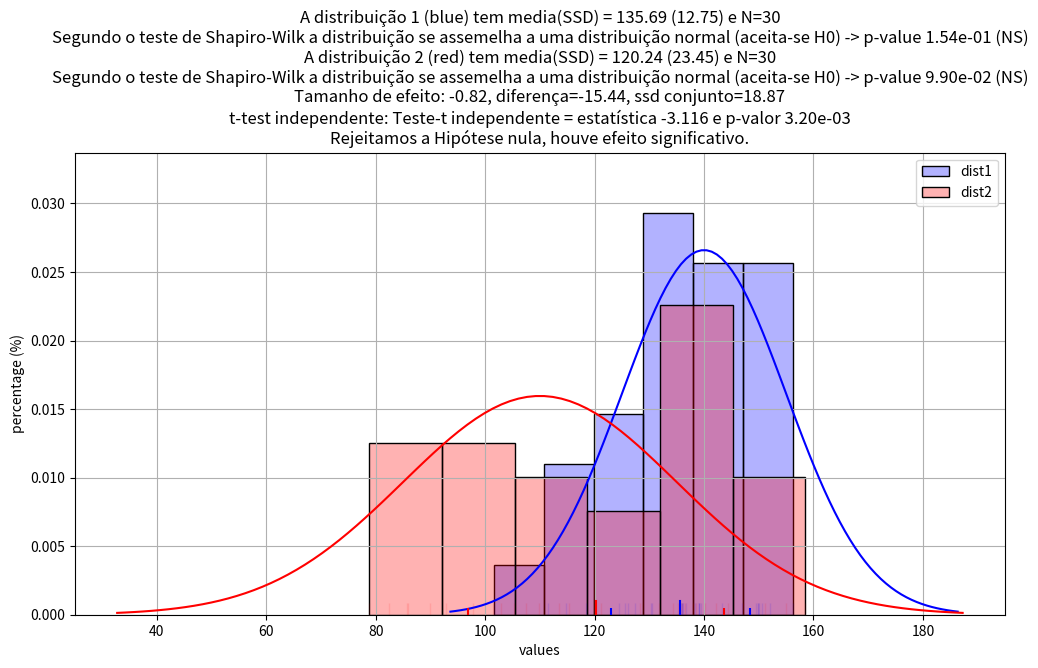

This chart was generated by the following Python code:
import sys, os, math
from scipy import stats
import numpy as np
import pandas as pd

from statistics import mode
from scipy import stats

import seaborn as sns
import matplotlib.pyplot as plt
# %matplotlib inline

def criar_dados_normais(MU, SSD, N):
    samp = np.random.normal(loc=MU, scale=SSD, size=N)
    return samp

# metodo estatístico
def calc_estatistica_descritiva(lista: list, verbose:bool=False):

    N = len(lista)

    mini = np.min(lista)
    maxi = np.max(lista)

    mu = np.mean(lista)
    med = np.median(lista)
    mod = mode(lista)

    ssd = np.std(lista)

    n = len(lista)
    n4 = int(n/4)

    lista = list(lista)
    lista.sort()

    mini = int( lista[0] )
    maxi = int( lista[-1] )

    q1, q2, q3 = np.quantile(lista, [0.25, 0.5, 0.75])

    s_quantile = f"mínimo {mini}, Q1 {q1}, mediana {q2}, Q3 {q3}, máximo {maxi}"

    stri = f"N={N}, média={mu:.2f} mediana={q2:.2f} moda={mod:.2f} e ssd={ssd:.2f}"
    if verbose:
      print(stri)
      print(s_quantile)

    return n, mu, q1, q2, q3, mod, ssd, mini, maxi, stri, s_quantile

def calc_tamanho_efeito(n1:int, mu1:float, ssd1:float,
                        n2:int, mu2:float, ssd2:float, verbose:bool=False):

    ssd_pool = math.sqrt( ((n1-1)*ssd1**2 + (n2-1)*ssd2**2) / (n1+n2-2) )
    diff = mu2-mu1

    EffSize = diff / ssd_pool
    stri = f"O tamanhao de efeito é de {EffSize:.2f} para uma diferença de {diff:.2f} e o ssd conjunto de {ssd_pool:.2f}"
    if verbose:
      print(stri)

    return EffSize, diff, ssd_pool, stri

def stat_asteristics(pval, NS='NS'):
    if pval >= 0.05:   return NS
    if pval > 0.01:    return '*'
    if pval > 0.001:   return '**'
    if pval > 0.0001:  return '***'
    return '****'

def calc_ttest_independente(samp1:list, samp2:list, equal_var:bool=True, alpha:float=0.05):

    # t-test independente
    t, pval = stats.ttest_ind(samp2, samp1, equal_var=equal_var)

    msg = f"Teste-t independente = estatística {t:.3f} e p-valor {pval:.2e}"

    if pval >= alpha:
        msg += '\n' + "Aceitamos a Hipótese nula, não houve efeicalc_normalidade_SWTto significativo."
    else:
        msg += '\n' + "Rejeitamos a Hipótese nula, houve efeito significativo."

    return t, pval, msg

def calc_normalidade_SWT(sample, alpha = 0.05, NS='NS'):
    # teste de normalidade de Shapiro-Wilkis
    stat, pvalue = stats.shapiro(sample)

    if pvalue > alpha:
        text = 'Segundo o teste de Shapiro-Wilk a distribuição se assemelha a uma distribuição normal (aceita-se H0)'
        ret = True
    else:
        text = 'Segundo o teste de Shapiro-Wilk a distribuição não se assemelha a uma distribuição normal (rejeita-se H0)'
        ret = False

    s_ater = stat_asteristics(pvalue)
    text_stat = f'p-value {pvalue:.2e} ({s_ater})'

    return ret, text, text_stat, stat, pvalue

def plot_2_distribuições_normais(MUs, SSDs, N1, N2, colors = ['blue', 'red'], figsize=(9, 6)):

    assert len(MUs)==2, 'Enviar 2 médias'
    assert isinstance(MUs, list), 'Enviar 2 médias na forma lista'

    assert len(SSDs)==2, 'Enviar 2 desvios padrões amostrais'
    assert isinstance(SSDs, list), 'Enviar 2 desvios padrões amostrais na forma lista'

    MU1, SSD1 = MUs[0], SSDs[0]
    MU2, SSD2 = MUs[1], SSDs[1]

    samp1 = criar_dados_normais(MU1, SSD1, N1)
    samp2 = criar_dados_normais(MU2, SSD2, N2)

    n1, mu1, q11, med1, q21, mod1, ssd1, mini1, maxi1, stri1, s_quantile1, = \
    calc_estatistica_descritiva(samp1, verbose=False)

    n2, mu2, q12, med2, q22, mod2, ssd2, mini2, maxi2, stri2, s_quantile2, = \
    calc_estatistica_descritiva(samp2, verbose=False)

    ES, diff_ES, ssd_pool, stri_ES = calc_tamanho_efeito(n1, mu1, ssd1, n2, mu2, ssd2)

    fig, ax = plt.subplots(figsize=figsize)

    title = ''

    for i in range(2):
        color = colors[i]

        label = 'dist%d'%(i+1)

        if i == 0:
            mu, ssd, n = mu1, ssd1, n1
            samples = samp1
        else:
            mu, ssd, n = mu2, ssd2, n2
            samples = samp2


        ax = sns.histplot(samples, stat='density', color=color, alpha=0.3, label=label, ax=ax)
        sns.rugplot(samples, color=color, alpha=0.1, ax=ax)

        max_y = max(p.get_height() for p in ax.patches)

        # Criando o eixo x
        seqx = np.linspace(stats.norm.ppf(0.001, MUs[i], SSDs[i]), stats.norm.ppf(0.999, MUs[i], SSDs[i]), 100)

        # fiting da curva teorica
        normal_pdf = stats.norm.pdf(seqx, MUs[i], SSDs[i])
        sns.lineplot(x=seqx, y=normal_pdf, color=colors[i])


        ax.axvline(x=mu, ymin=0, ymax=max_y, color=color)
        ax.axvline(x=mu+ssd, ymin=0, ymax=max_y/2, color=color, linestyle='--')
        ax.axvline(x=mu-ssd, ymin=0, ymax=max_y/2, color=color, linestyle='--')

        ret, text, text_stat, stat, pvalue = calc_normalidade_SWT(samples, alpha = 0.05, NS='NS')

        if title != '':
            title += '\n'

        title += f"A distribuição {i+1} ({color}) tem media(SSD) = {mu:.2f} ({ssd:.2f}) e N={n}"
        title += '\n' + text + ' -> ' + text_stat

    title += f'\nTamanho de efeito: {ES:.2f}, diferença={diff_ES:.2f}, ssd conjunto={ssd_pool:.2f}'

    diff_ssd = np.abs(ssd1 - ssd2)
    equal_var = diff_ssd <= ssd1*.50
    t, pval, ttest_msg  = calc_ttest_independente(samp1, samp2, equal_var=equal_var, alpha=0.05)

    title += f'\nt-test independente: {ttest_msg}'

    ax.set_xlabel("values")
    ax.set_ylabel("percentage (%)")
    ax.set_title(title)
    plt.grid()
    plt.legend();


MU1 = 140; SSD1 = 15
MU2 = 110; SSD2 = 25

MUs = [MU1, MU2]
SSDs = [SSD1, SSD2]
N = 30
N1=N
N2=N

samp1 = criar_dados_normais(MU1, SSD1, N1)
samp2 = criar_dados_normais(MU2, SSD2, N2)

n1, mu1, q11, med1, q21, mod1, ssd1, mini1, maxi1, stri1, s_quantile1, = \
calc_estatistica_descritiva(samp1, verbose=False)

n2, mu2, q12, med2, q22, mod2, ssd2, mini2, maxi2, stri2, s_quantile2, = \
calc_estatistica_descritiva(samp2, verbose=False)

print("amostra 1", stri1)
print("amostra 2", stri2)

MU1, MU2

mu1, mu2



ret1, text1, text_stat1, stat1, pvalue1 = calc_normalidade_SWT(samp1, 0.05, NS='---')
text1, text_stat1

ret2, text2, text_stat2, stat2, pvalue2 = calc_normalidade_SWT(samp2, 0.05, NS='---')
text2, text_stat2



plot_2_distribuições_normais(MUs, SSDs, N1, N2, colors = ['blue', 'red'], figsize=(12, 6))



